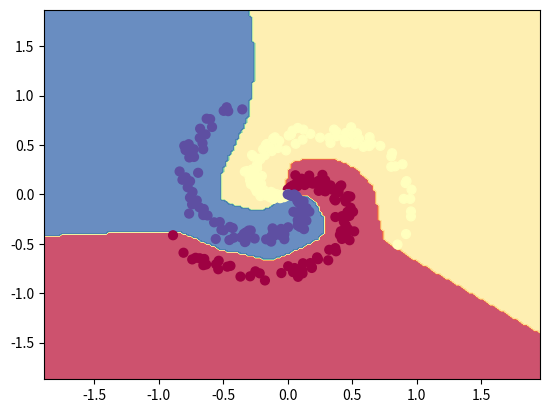

Recreate this plot in Python.
import numpy as np
import matplotlib.pyplot as plt
import copy


# number of points per class
N = 100
# dimensionality
D = 2
# number of classes
K = 3
# total train steps
totol_steps = 10000

# random seed
np.random.seed(0)

def create_data_set():
    x = np.zeros((N*K,D))
    y = np.zeros(N*K, dtype='uint8')
    for j in range(K):
      ix = range(N*j,N*(j+1))
      r = np.linspace(0.0,1,N) # radius
      t = np.linspace(j*4,(j+1)*4,N) + np.random.randn(N)*0.2 # theta
      x[ix] = np.c_[r*np.sin(t), r*np.cos(t)]
      y[ix] = j
    return x, y

def softmax(logits, axis = None):
    #softmax = exp(logits) / reduce_sum(exp(logits), dim)
    exp = np.exp(logits)
    sum = np.sum(exp, axis=axis, keepdims=True)
    return exp / sum




# nn construct
regular = 1e-3
learning_rate = 0.3


# data set
x, y = create_data_set()
data_count = y.shape[0]

def train_with_nx1():
    w = 0.01 * np.random.random((D, K))
    b = np.zeros((1, K))

    for i in range(totol_steps):
        scores = np.dot(x, w) + b
        probs = softmax(scores, axis=1)
        y_probs = probs[range(data_count), y]
        #print probs

        # cross entropy -1/n * sum( y*ln(a) + (1-y)ln(1-a) ) y=1
        cross_entropy = -(1.0/data_count) * np.sum( np.log(y_probs) )
        regularization = 0.5 * regular * np.sum(w * w)
        loss = cross_entropy + regularization

        # backpropate
        dscores = copy.deepcopy(probs)
        dscores[range(data_count), y] -= 1
        dscores /= data_count
        dw = x.T.dot(dscores) + (regular * w)
        db = np.sum(dscores, axis=0, keepdims=True)

        w -= learning_rate * dw
        b -= learning_rate * db

        if i % (totol_steps/100) == 0:
            predicted_class = np.argmax(scores, axis=1)
            accuracy = np.mean(predicted_class == y)
            print("step:{0} loss:{1} accuracy:{2}%".format(i, loss, accuracy * 100))


    # draw
    h = 0.02
    x_min, x_max = x[:, 0].min() - 1, x[:, 0].max() + 1
    y_min, y_max = x[:, 1].min() - 1, x[:, 1].max() + 1
    xx, yy = np.meshgrid(np.arange(x_min, x_max, h),
                         np.arange(y_min, y_max, h))
    Z = np.dot(np.c_[xx.ravel(), yy.ravel()], w) + b
    Z = np.argmax(Z, axis=1)
    Z = Z.reshape(xx.shape)
    fig = plt.figure()
    plt.contourf(xx, yy, Z, cmap=plt.cm.Spectral, alpha=0.8)
    plt.scatter(x[:, 0], x[:, 1], c=y, s=40, cmap=plt.cm.Spectral)
    plt.xlim(xx.min(), xx.max())
    plt.ylim(yy.min(), yy.max())
    plt.show()


def train_with_nx2():
    h = 100
    w0 = 0.01 * np.random.randn(D, h)  # x:300*2  2*100
    b0 = np.zeros((1, h))
    w1 = 0.01 * np.random.randn(h, K)
    b1 = np.zeros((1, K))

    for i in range(totol_steps):
        # activa`tion ReLu
        l1 = np.maximum(0, np.dot(x, w0) + b0)
        scores = np.dot(l1, w1) + b1
        l2 = softmax(scores, axis=1)

        # cross entropy -1/n * sum( y*ln(a) + (1-y)ln(1-a) ) y=1
        cross_entropy = -1/data_count * np.sum(np.log(l2[range(data_count),y]))
        regularization = 0.5*regular*np.sum(w0*w0) + 0.5*regular*np.sum(w1*w1)
        loss = cross_entropy + regularization


        # backpropate the gradient to the parameters
        dscores = copy.deepcopy(l2)
        dscores[range(data_count), y] -= 1
        dscores /= data_count

        dw1 = np.dot(l1.T, dscores)
        db1 = np.sum(dscores, axis=0, keepdims=True)

        dhidden = np.dot(dscores, w1.T)
        dhidden[l1 <= 0] = 0
        dw0 = np.dot(x.T, dhidden)
        db0 = np.sum(dhidden, axis=0, keepdims=True)

        dw1 += regular * w1
        dw0 += regular * w0

        w0 -= learning_rate * dw0
        b0 -= learning_rate * db0
        w1 -= learning_rate * dw1
        b1 -= learning_rate * db1

        hidden_layer = np.maximum(0, np.dot(x, w0) + b0)
        scores = np.dot(hidden_layer, w1) + b1
        predicted_class = np.argmax(scores, axis=1)
        if i % (totol_steps / 100) == 0:
            print('training accuracy: %.2f' % (np.mean(predicted_class == y)))


    # draw
    h = 0.02
    x_min, x_max = x[:, 0].min() - 1, x[:, 0].max() + 1
    y_min, y_max = x[:, 1].min() - 1, x[:, 1].max() + 1
    xx, yy = np.meshgrid(np.arange(x_min, x_max, h),
                         np.arange(y_min, y_max, h))
    Z = np.dot(np.maximum(0, np.dot(np.c_[xx.ravel(), yy.ravel()], w0) + b0), w1) + b1
    Z = np.argmax(Z, axis=1)
    Z = Z.reshape(xx.shape)
    fig = plt.figure()
    plt.contourf(xx, yy, Z, cmap=plt.cm.Spectral, alpha=0.8)
    plt.scatter(x[:, 0], x[:, 1], c=y, s=40, cmap=plt.cm.Spectral)
    plt.xlim(xx.min(), xx.max())
    plt.ylim(yy.min(), yy.max())
    plt.show()



#train_with_nx1()
train_with_nx2()